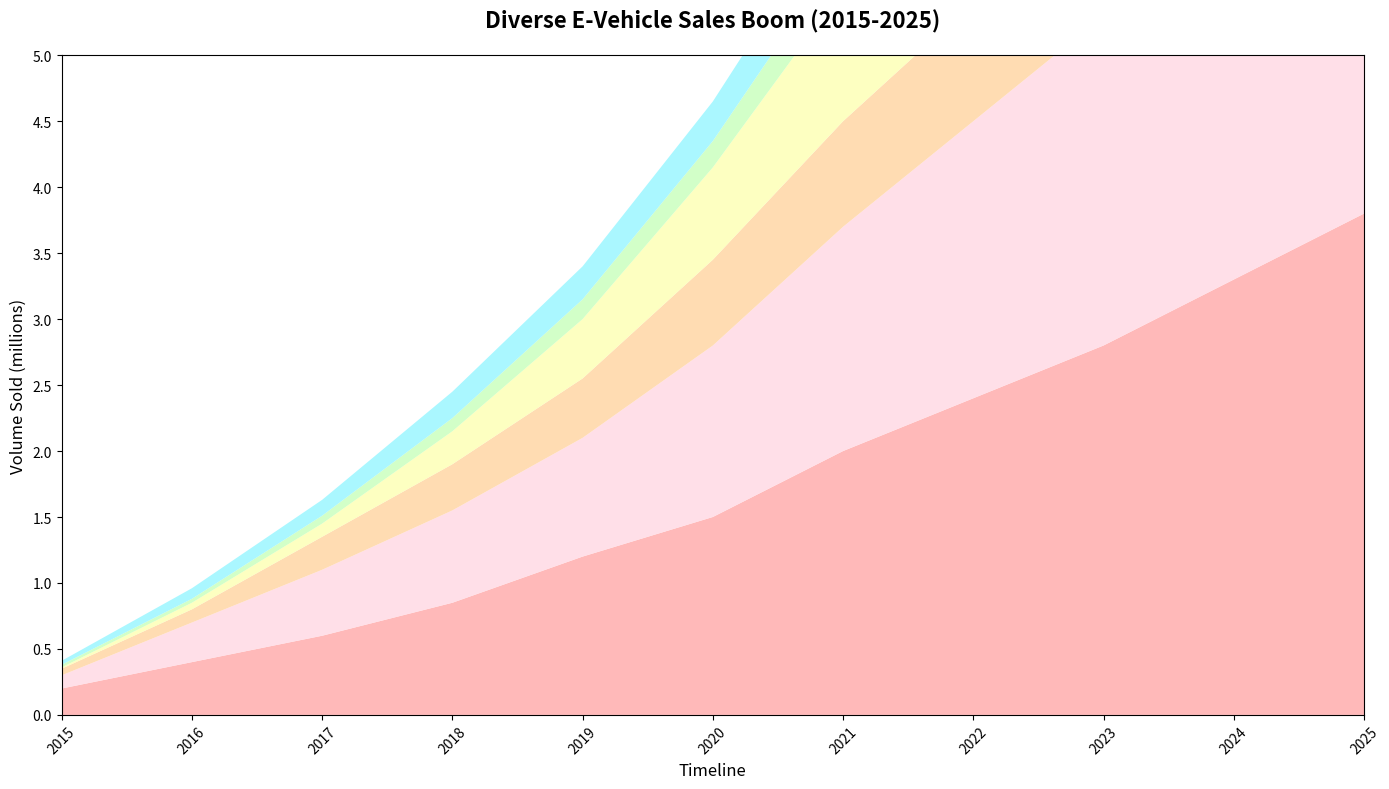

Generate this figure with matplotlib:
import matplotlib.pyplot as plt
import numpy as np

years = np.arange(2015, 2026)
sedans_sales = np.array([0.2, 0.4, 0.6, 0.85, 1.2, 1.5, 2.0, 2.4, 2.8, 3.3, 3.8])
suvs_sales = np.array([0.1, 0.3, 0.5, 0.7, 0.9, 1.3, 1.7, 2.1, 2.5, 3.0, 3.5])
hatchbacks_sales = np.array([0.05, 0.1, 0.25, 0.35, 0.45, 0.65, 0.8, 0.9, 1.1, 1.3, 1.4])
trucks_sales = np.array([0.01, 0.05, 0.1, 0.25, 0.45, 0.7, 1.0, 1.4, 1.8, 2.2, 2.6])
buses_sales = np.array([0.02, 0.03, 0.06, 0.1, 0.15, 0.2, 0.3, 0.35, 0.42, 0.48, 0.55])
motorcycles_sales = np.array([0.03, 0.08, 0.12, 0.2, 0.25, 0.3, 0.38, 0.5, 0.6, 0.7, 0.75])

sales_data = np.vstack([sedans_sales, suvs_sales, hatchbacks_sales, trucks_sales, buses_sales, motorcycles_sales])

colors = ['#ffadad', '#ffdae4', '#ffd6a5', '#fdffb6', '#caffbf', '#9bf6ff']

fig, ax = plt.subplots(figsize=(14, 8))
ax.stackplot(years, sales_data, colors=colors, alpha=0.85)

ax.set_title('Diverse E-Vehicle Sales Boom (2015-2025)', fontsize=16, fontweight='bold', pad=20)
ax.set_xlabel('Timeline', fontsize=12)
ax.set_ylabel('Volume Sold (millions)', fontsize=12)

ax.set_xticks(years)
ax.set_yticks(np.arange(0, 5.1, 0.5))
ax.set_xlim(2015, 2025)
ax.set_ylim(0, 5)
plt.xticks(rotation=45)

plt.tight_layout()
plt.show()
